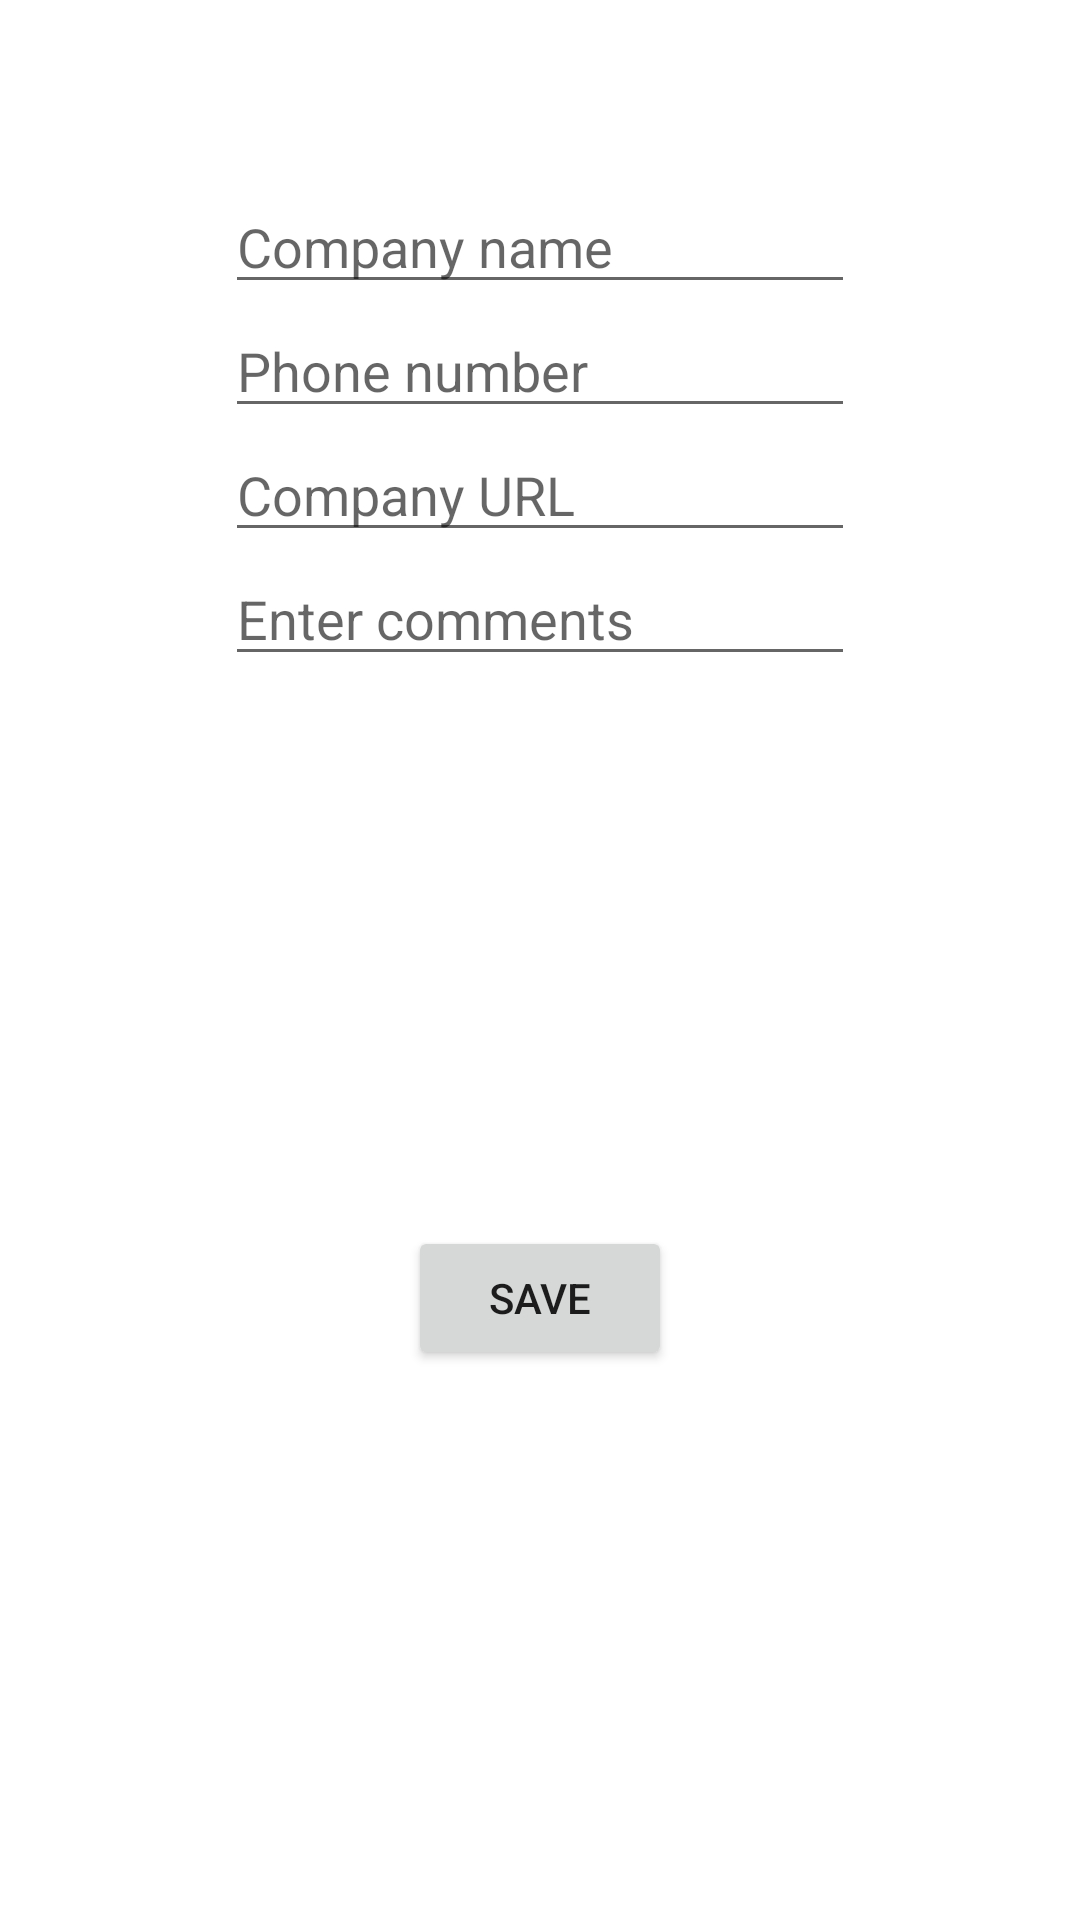

Produce the Android XML layout that renders to this screen, including the resource entries it uses.
<!-- AndroidManifest.xml: application theme Theme.JobsTrackerSQLite -->
<!-- res/layout/activity_new_job_lead.xml -->
<?xml version="1.0" encoding="utf-8"?>
<androidx.constraintlayout.widget.ConstraintLayout xmlns:android="http://schemas.android.com/apk/res/android"
    xmlns:app="http://schemas.android.com/apk/res-auto"
    xmlns:tools="http://schemas.android.com/tools"
    android:layout_width="match_parent"
    android:layout_height="match_parent"
    tools:context=".NewJobLeadActivity">

    <EditText
        android:id="@+id/editText1"
        android:layout_width="wrap_content"
        android:layout_height="wrap_content"
        android:layout_marginTop="60dp"
        android:ems="10"
        android:hint="Company name"
        android:inputType="text"
        app:layout_constraintBottom_toTopOf="@+id/editText2"
        app:layout_constraintEnd_toEndOf="parent"
        app:layout_constraintHorizontal_bias="0.5"
        app:layout_constraintStart_toStartOf="parent"
        app:layout_constraintTop_toTopOf="parent" />

    <EditText
        android:id="@+id/editText2"
        android:layout_width="wrap_content"
        android:layout_height="wrap_content"
        android:ems="10"
        android:hint="Phone number"
        android:inputType="phone"
        app:layout_constraintBottom_toTopOf="@+id/editText3"
        app:layout_constraintEnd_toEndOf="parent"
        app:layout_constraintHorizontal_bias="0.5"
        app:layout_constraintStart_toStartOf="parent"
        app:layout_constraintTop_toBottomOf="@+id/editText1" />

    <EditText
        android:id="@+id/editText3"
        android:layout_width="wrap_content"
        android:layout_height="wrap_content"
        android:ems="10"
        android:hint="Company URL"
        android:inputType="textUri"
        app:layout_constraintBottom_toTopOf="@+id/editText4"
        app:layout_constraintEnd_toEndOf="parent"
        app:layout_constraintHorizontal_bias="0.5"
        app:layout_constraintStart_toStartOf="parent"
        app:layout_constraintTop_toBottomOf="@+id/editText2" />

    <EditText
        android:id="@+id/editText4"
        android:layout_width="wrap_content"
        android:layout_height="wrap_content"
        android:ems="10"
        android:hint="Enter comments"
        android:inputType="textMultiLine"
        app:layout_constraintEnd_toEndOf="parent"
        app:layout_constraintHorizontal_bias="0.5"
        app:layout_constraintStart_toStartOf="parent"
        app:layout_constraintTop_toBottomOf="@+id/editText3" />

    <Button
        android:id="@+id/button"
        android:layout_width="wrap_content"
        android:layout_height="wrap_content"
        android:layout_marginTop="8dp"
        android:layout_marginBottom="8dp"
        android:text="Save"
        app:layout_constraintBottom_toBottomOf="parent"
        app:layout_constraintEnd_toEndOf="parent"
        app:layout_constraintStart_toStartOf="parent"
        app:layout_constraintTop_toBottomOf="@+id/editText4" />
</androidx.constraintlayout.widget.ConstraintLayout>
<!-- resources referenced by this layout -->
<resources>
  <style name="Theme.JobsTrackerSQLite" parent="Theme.MaterialComponents.DayNight.DarkActionBar">
          
          <item name="colorPrimary">@color/purple_500</item>
          <item name="colorPrimaryVariant">@color/purple_700</item>
          <item name="colorOnPrimary">@color/white</item>
          
          <item name="colorSecondary">@color/teal_200</item>
          <item name="colorSecondaryVariant">@color/teal_700</item>
          <item name="colorOnSecondary">@color/black</item>
          
          <item name="android:statusBarColor" tools:targetApi="l">?attr/colorPrimaryVariant</item>
          
      </style>
  <!-- not gathered from this repository: default colours our renderer supplied (Android Studio template values) -->
  <color name="purple_500">#FF6200EE</color>
  <color name="purple_700">#FF3700B3</color>
  <color name="teal_200">#FF03DAC5</color>
  <color name="teal_700">#FF018786</color>
  <color name="black">#FF000000</color>
  <color name="white">#FFFFFFFF</color>
</resources>
